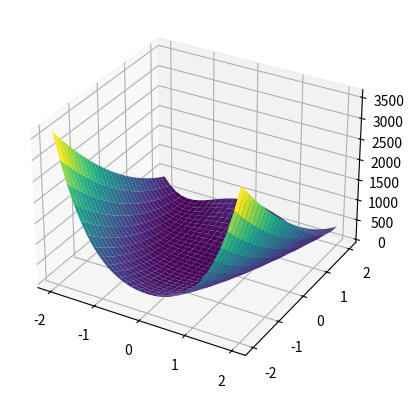

The matplotlib source for this figure:
import matplotlib.pyplot as plt
import numpy as np
# calculate the result
from mpl_toolkits.mplot3d import axes3d
from matplotlib import cm
def f(x):
    x1 = x[0]
    x2 = x[1]
    return 100*(x2-x1*x1)*(x2-x1*x1)+(1-x1)*(1-x1)

# 3d-plot
def plot_function(f):
    fig = plt.figure()
    x1 = np.outer(np.linspace(-2, 2, 30), np.ones(30))
    x2 = x1.copy().T
    ax = fig.add_subplot(111, projection='3d')
    z1 = 100*(x2-x1*x1)*(x2-x1*x1)+(1-x1)*(1-x1)
    ax.plot_surface(x1, x2, z1, cmap='viridis', edgecolor='none')
    plt.show()
# calculate the gradient

def cal_gra(f, x):
    x1 = x[0]
    x2 = x[1]
    delta = 0.0001
    dx1 = (f([x1+delta, x2])-f([x1, x2])) / delta
    dx2 = (f([x1, x2+delta])-f([x1, x2]))/delta
    return np.array([dx1, dx2])
def Armijo(x,direction,f):
    '''
    x: position
    direction: moving direction
    f: function
    '''    
    # define parameters
    rou = 0.6  
    dis = 1  # define the moving distance
    beta = 0.5  # define the constant moving distance
    iter = 1 # define iter times
    iter_max = 20
    print("原位置为({0},{1}),函数值为{2}".format(x[0],x[1],f(x)))
    if f(x + direction * dis) <= f(x) + rou * dis * cal_gra(f, x).dot( direction):
        dis = 1
    else:
        dis = beta 
        while iter < iter_max:
            if f(x + direction * dis) <= f(x) + rou * dis * cal_gra(f, x).dot( direction):
                break
            dis = dis * rou   #! update formula
            iter = iter + 1
    x = x + dis * direction
    print("现位置为({0},{1}),函数值为{2}".format(x[0],x[1],f(x)))
    
    return dis
if __name__ == "__main__":
    x = np.array([1, -1])  # position
    direction = np.array([0, 1])
    print("搜索步长为{}".format(Armijo(x,direction,f)))
    plot_function(f)

